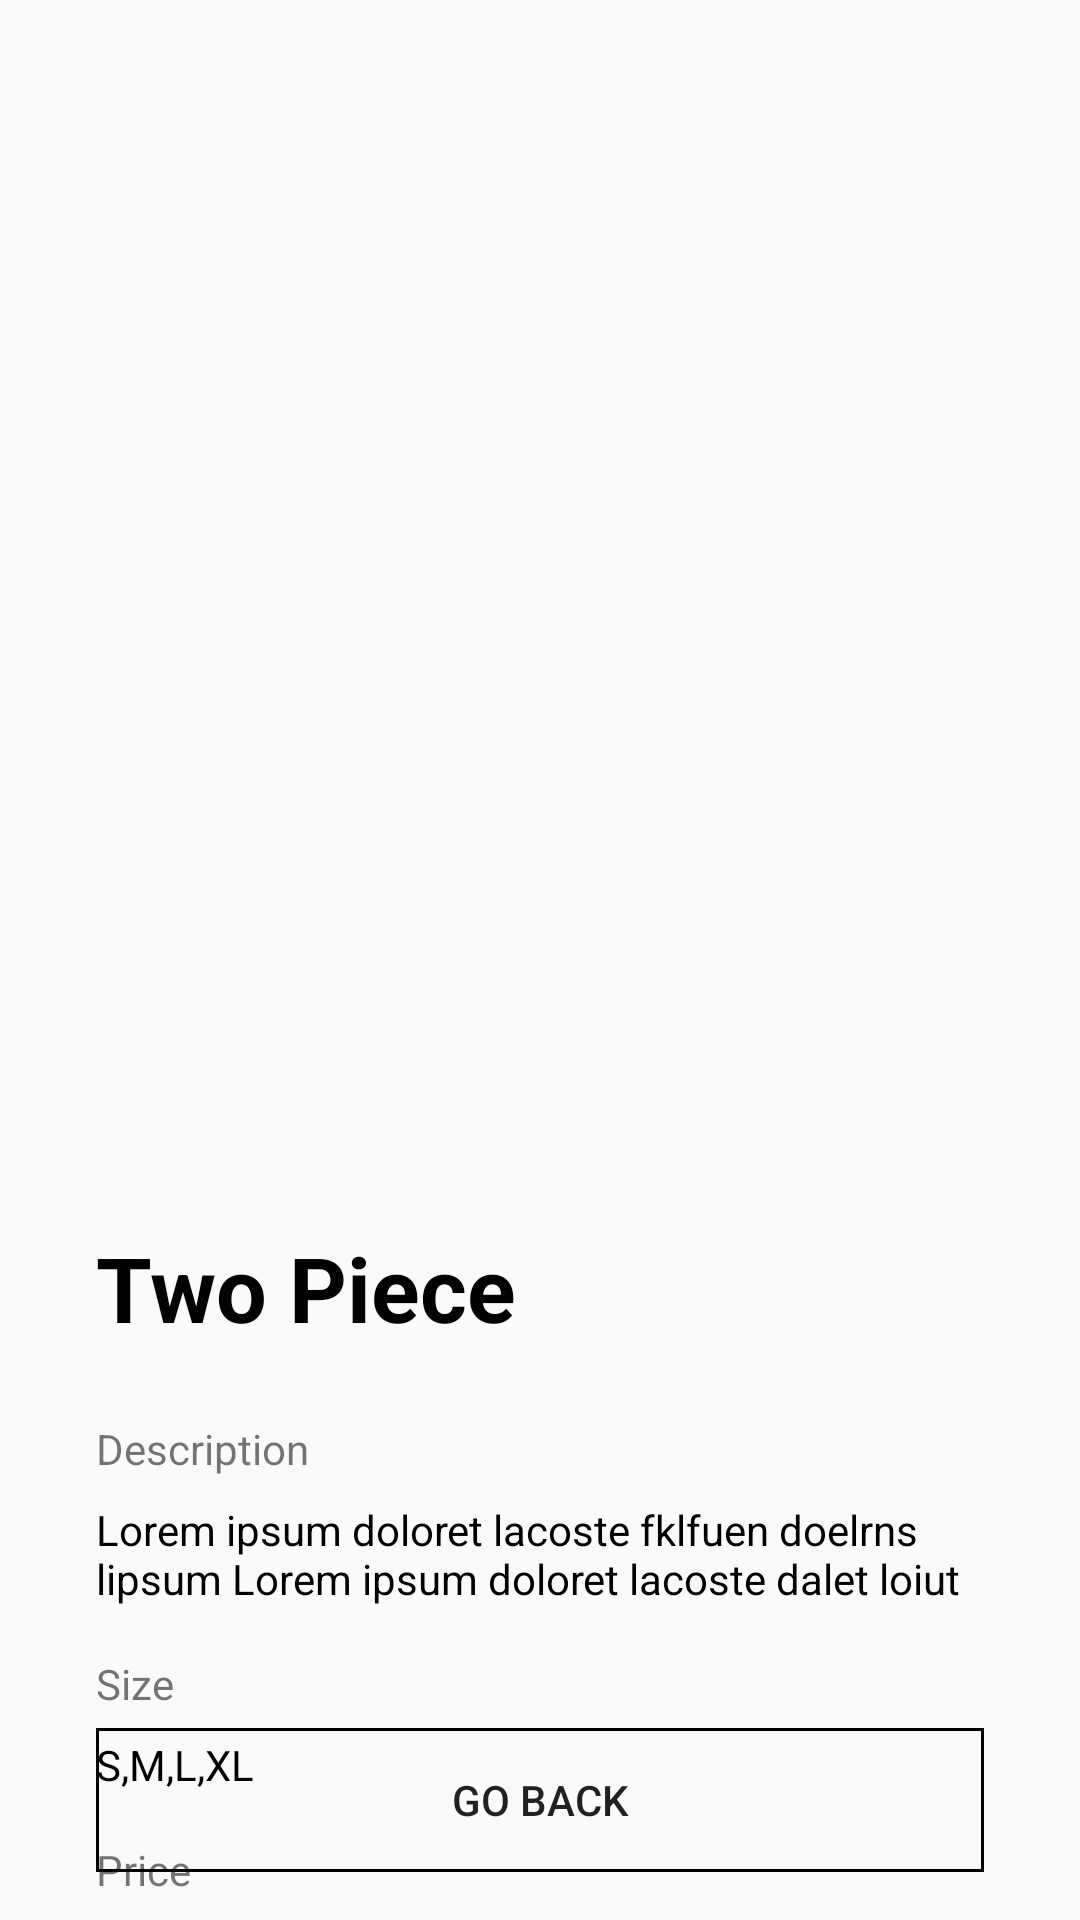

Produce the Android XML layout that renders to this screen, including the resource entries it uses.
<!-- AndroidManifest.xml: application theme Theme.Olayiwola_Olanrewaju_Project -->
<!-- res/layout/product_detail.xml -->
<?xml version="1.0" encoding="utf-8"?>
<androidx.constraintlayout.widget.ConstraintLayout xmlns:android="http://schemas.android.com/apk/res/android"
    xmlns:app="http://schemas.android.com/apk/res-auto"
    xmlns:tools="http://schemas.android.com/tools"
    android:layout_width="match_parent"
    android:layout_height="match_parent">

    <androidx.constraintlayout.widget.Guideline
        android:id="@+id/guideline3"
        android:layout_width="wrap_content"
        android:layout_height="wrap_content"
        android:orientation="vertical"
        app:layout_constraintGuide_begin="16dp" />

    <androidx.constraintlayout.widget.Guideline
        android:id="@+id/guideline4"
        android:layout_width="wrap_content"
        android:layout_height="wrap_content"
        android:orientation="vertical"
        app:layout_constraintGuide_end="16dp" />

    <androidx.viewpager2.widget.ViewPager2
        android:id="@+id/viewPager2"
        android:layout_width="349dp"
        android:layout_height="361dp"
        android:layout_marginTop="24dp"
        app:layout_constraintEnd_toStartOf="@+id/guideline4"
        app:layout_constraintStart_toStartOf="@+id/guideline3"
        app:layout_constraintTop_toTopOf="parent" />

    <TextView
        android:id="@+id/productDetailName"
        android:layout_width="0dp"
        android:layout_height="wrap_content"
        android:layout_marginStart="16dp"
        android:layout_marginTop="24dp"
        android:layout_marginEnd="16dp"
        android:text="Two Piece"
        android:textColor="@color/black"
        android:textSize="30dp"
        android:textStyle="bold"
        app:layout_constraintEnd_toStartOf="@+id/guideline4"
        app:layout_constraintHorizontal_bias="0.351"
        app:layout_constraintStart_toStartOf="@+id/guideline3"
        app:layout_constraintTop_toBottomOf="@+id/viewPager2" />

    <TextView
        android:id="@+id/textView5"
        android:layout_width="0dp"
        android:layout_height="wrap_content"
        android:layout_marginStart="16dp"
        android:layout_marginTop="24dp"
        android:layout_marginEnd="16dp"
        android:text="Description"
        app:layout_constraintEnd_toStartOf="@+id/guideline4"
        app:layout_constraintStart_toStartOf="@+id/guideline3"
        app:layout_constraintTop_toBottomOf="@+id/productDetailName" />

    <TextView
        android:id="@+id/productDetailDescription"
        android:layout_width="0dp"
        android:layout_height="wrap_content"
        android:layout_marginStart="16dp"
        android:layout_marginTop="8dp"
        android:layout_marginEnd="16dp"
        android:textColor="@color/black"
        android:text="Lorem ipsum doloret lacoste fklfuen doelrns lipsum Lorem ipsum doloret lacoste dalet loiut"
        app:layout_constraintEnd_toStartOf="@+id/guideline4"
        app:layout_constraintStart_toStartOf="@+id/guideline3"
        app:layout_constraintTop_toBottomOf="@+id/textView5" />

    <TextView
        android:id="@+id/textView7"
        android:layout_width="0dp"
        android:layout_height="wrap_content"
        android:layout_marginStart="16dp"
        android:layout_marginTop="16dp"
        android:layout_marginEnd="16dp"
        android:text="Size"
        app:layout_constraintEnd_toStartOf="@+id/guideline4"
        app:layout_constraintStart_toStartOf="@+id/guideline3"
        app:layout_constraintTop_toBottomOf="@+id/productDetailDescription" />

    <TextView
        android:id="@+id/productDetailSize"
        android:layout_width="0dp"
        android:layout_height="wrap_content"
        android:layout_marginStart="16dp"
        android:layout_marginTop="8dp"
        android:layout_marginEnd="16dp"
        android:text="S,M,L,XL"
        android:textColor="@color/black"
        app:layout_constraintEnd_toStartOf="@+id/guideline4"
        app:layout_constraintStart_toStartOf="@+id/guideline3"
        app:layout_constraintTop_toBottomOf="@+id/textView7" />

    <TextView
        android:id="@+id/textView9"
        android:layout_width="0dp"
        android:layout_height="wrap_content"
        android:layout_marginStart="16dp"
        android:layout_marginTop="16dp"
        android:layout_marginEnd="16dp"
        android:text="Price"
        app:layout_constraintEnd_toStartOf="@+id/guideline4"
        app:layout_constraintStart_toStartOf="@+id/guideline3"
        app:layout_constraintTop_toBottomOf="@+id/productDetailSize" />

    <TextView
        android:id="@+id/productDetailPrice"
        android:layout_width="0dp"
        android:layout_height="wrap_content"
        android:layout_marginStart="16dp"
        android:layout_marginTop="8dp"
        android:layout_marginEnd="16dp"
        android:text="3,000.00CAD"
        android:textColor="@color/black"
        app:layout_constraintEnd_toStartOf="@+id/guideline4"
        app:layout_constraintStart_toStartOf="@+id/guideline3"
        app:layout_constraintTop_toBottomOf="@+id/textView9" />

    <Button
        android:id="@+id/canceldetails"
        android:layout_width="0dp"
        android:layout_height="wrap_content"
        android:layout_marginStart="16dp"
        android:layout_marginEnd="16dp"
        android:layout_marginBottom="16dp"
        android:background="@drawable/border"
        android:text="Go Back"
        app:layout_constraintBottom_toBottomOf="parent"
        app:layout_constraintEnd_toStartOf="@+id/guideline4"
        app:layout_constraintStart_toStartOf="@+id/guideline3" />
</androidx.constraintlayout.widget.ConstraintLayout>
<!-- resources referenced by this layout -->
<resources>
  <color name="black">#FF000000</color>
  <!-- drawable border (drawable) -->
  <?xml version="1.0" encoding="utf-8"?>
  <shape xmlns:android="http://schemas.android.com/apk/res/android">
      <padding android:left="10dp" android:right="10dp" android:top="10dp" android:bottom="10dp"/>
      <stroke android:width="1dp" android:color="#000000"/>
  </shape>
  <style name="Theme.Olayiwola_Olanrewaju_Project" parent="Theme.MaterialComponents.DayNight.NoActionBar.Bridge">
          
          <item name="colorPrimary">@color/purple_500</item>
          <item name="colorPrimaryVariant">@color/dark_login</item>
          <item name="colorOnPrimary">@color/white</item>
          
          <item name="colorSecondary">@color/teal_200</item>
          <item name="colorSecondaryVariant">@color/teal_700</item>
          <item name="colorOnSecondary">@color/black</item>
          
          <item name="android:statusBarColor" tools:targetApi="l">?attr/colorPrimaryVariant</item>
          
      </style>
  <color name="purple_500">#FF6200EE</color>
  <color name="dark_login">#000000</color>
  <color name="white">#FFFFFFFF</color>
  <color name="teal_200">#FF03DAC5</color>
  <color name="teal_700">#FF018786</color>
</resources>
